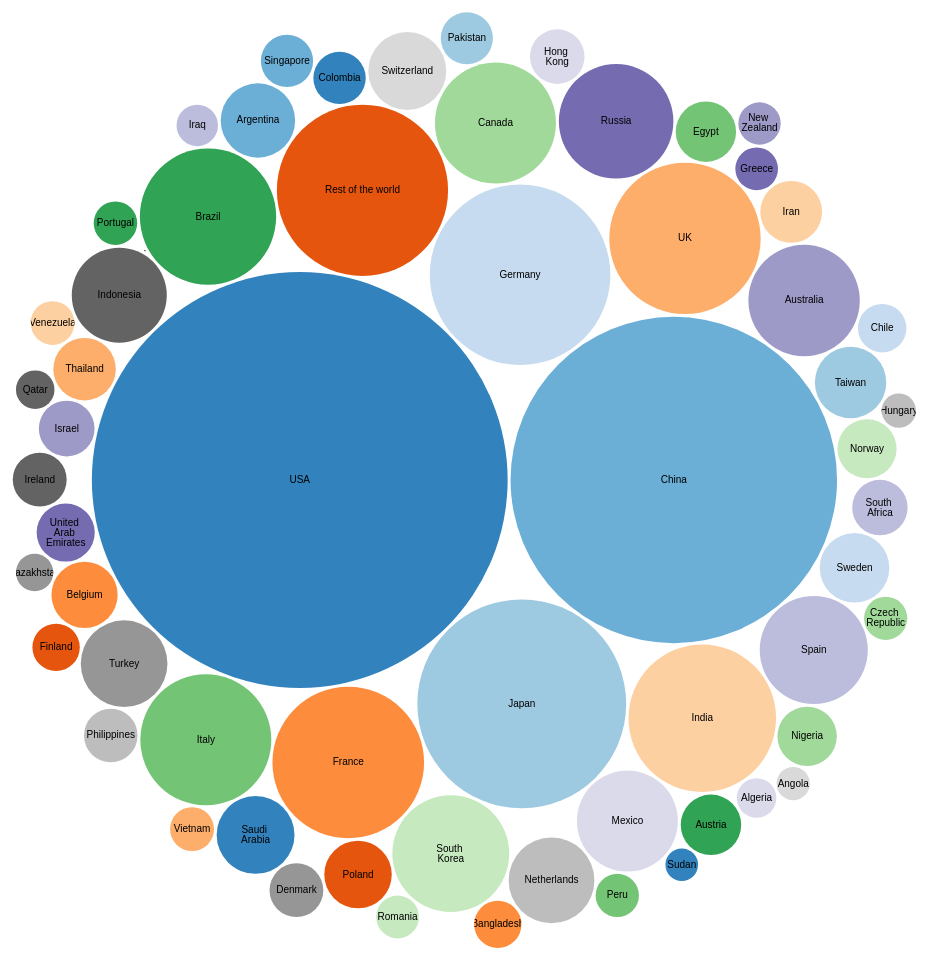
D3 v4 page, settled after 480 driven frames (8 s of simulated time); the page loaded 1 data file(s).



var svg = d3.select("svg"),
    width = +svg.attr("width"),
    height = +svg.attr("height");

var format = d3.format(",d");

var color = d3.scaleOrdinal(d3.schemeCategory20c);

var pack = d3.pack()
    .size([width, height])
    .padding(3);

d3.csv("countries.csv", function(d) {
  d.value = +d.value;
  if (d.value) return d;
}, function(error, classes) {
  if (error) throw error;

  var root = d3.hierarchy({children: classes})
      .sum(function(d) { return d.value; })
      .each(function(d) {
        if (id = d.data.id) {
          var id, i = id.lastIndexOf(".");
          d.id = id;
          d.package = id.slice(0, i);
          d.class = id.slice(i + 1);
        }
      });

  var node = svg.selectAll(".node")
    .data(pack(root).leaves())
    .enter().append("g")
      .attr("class", "node")
      .attr("transform", function(d) { return "translate(" + d.x + "," + d.y + ")"; })
      .on("click", function(d) {
          alert("on click" + d.className);
      });

  node.append("circle")
      .attr("id", function(d) { return d.id; })
      .attr("r", function(d) { return d.r; })
      .style("fill", function(d) { return color(Math.random()); });

  node.append("clipPath")
      .attr("id", function(d) { return "clip-" + d.id; })
    .append("use")
      .attr("xlink:href", function(d) { return "#" + d.id; });

  node.append("text")
      .attr("clip-path", function(d) { return "url(#clip-" + d.id + ")"; })
    .selectAll("tspan")
    .data(function(d) { return d.class.split(/(?=[A-Z][^A-Z])/g); })
    .enter().append("tspan")
      .attr("x", 0)
      .attr("y", function(d, i, nodes) { return 13 + (i - nodes.length / 2 - 0.5) * 10; })
      .text(function(d) { return d; });

  node.append("title")
      .text(function(d) { return d.id + "\n" + format(d.value); });

});



### data: countries.csv
id, value
countries, 
countries.analytics, 
countries.analytics.cluster, 
countries.analytics.cluster.USA, 19362129
countries.analytics.cluster.China, 11937562
countries.analytics.cluster.Japan, 4884489
countries.analytics.cluster.Germany, 3651871
countries.analytics.cluster.Rest of the …, 3282583
countries.analytics.cluster.France, 2574807
countries.analytics.cluster.UK, 2565051
countries.analytics.cluster.India, 2439008
countries.analytics.cluster.Brazil, 2080916
countries.analytics.cluster.Italy, 1921139
countries.analytics.cluster.Canada, 1640385
countries.analytics.cluster.South Korea, 1529743
countries.analytics.cluster.Russia, 1469341
countries.analytics.cluster.Australia, 1390150
countries.analytics.cluster.Spain, 1307170
countries.analytics.cluster.Mexico, 1142453
countries.analytics.cluster.Indonesia, 1010937
countries.analytics.cluster.Turkey, 841206
countries.analytics.cluster.Netherlands, 824480
countries.analytics.cluster.Switzerland, 680645
countries.analytics.cluster.Saudi Arabia, 678541
countries.analytics.cluster.Argentina, 619872
countries.analytics.cluster.Taiwan, 571453
countries.analytics.cluster.Sweden, 541889
countries.analytics.cluster.Poland, 509955
countries.analytics.cluster.Belgium, 491672
countries.analytics.cluster.Thailand, 437807
countries.analytics.cluster.Iran, 427666
countries.analytics.cluster.Austria, 409316
countries.analytics.cluster.Egypt, 408045
countries.analytics.cluster.Nigeria, 394818
countries.analytics.cluster.Norway, 392052
countries.analytics.cluster.United Arab …, 378656
countries.analytics.cluster.Israel, 348006
countries.analytics.cluster.South Africa, 344064
countries.analytics.cluster.Hong Kong, 334104
countries.analytics.cluster.Ireland, 325649
countries.analytics.cluster.Denmark, 324146
countries.analytics.cluster.Philippines, 321189
countries.analytics.cluster.Malaysia, 309, 858
countries.analytics.cluster.Colombia, 307475
countries.analytics.cluster.Singapore, 305757
countries.analytics.cluster.Pakistan, 304400
countries.analytics.cluster.Chile, 263206
countries.analytics.cluster.Finland, 251381
countries.analytics.cluster.Bangladesh, 250023
countries.analytics.cluster.Vietnam, 215963
countries.analytics.cluster.Venezuela, 215307
countries.analytics.cluster.Portugal, 211696
countries.analytics.cluster.Peru, 210013
countries.analytics.cluster.Czech Republ…, 209652
countries.analytics.cluster.Romania, 204943
countries.analytics.cluster.Greece, 204299
countries.analytics.cluster.New Zealand, 200837
countries.analytics.cluster.Iraq, 192660
countries.analytics.cluster.Algeria, 175493
countries.analytics.cluster.Qatar, 166346
... 4 more rows